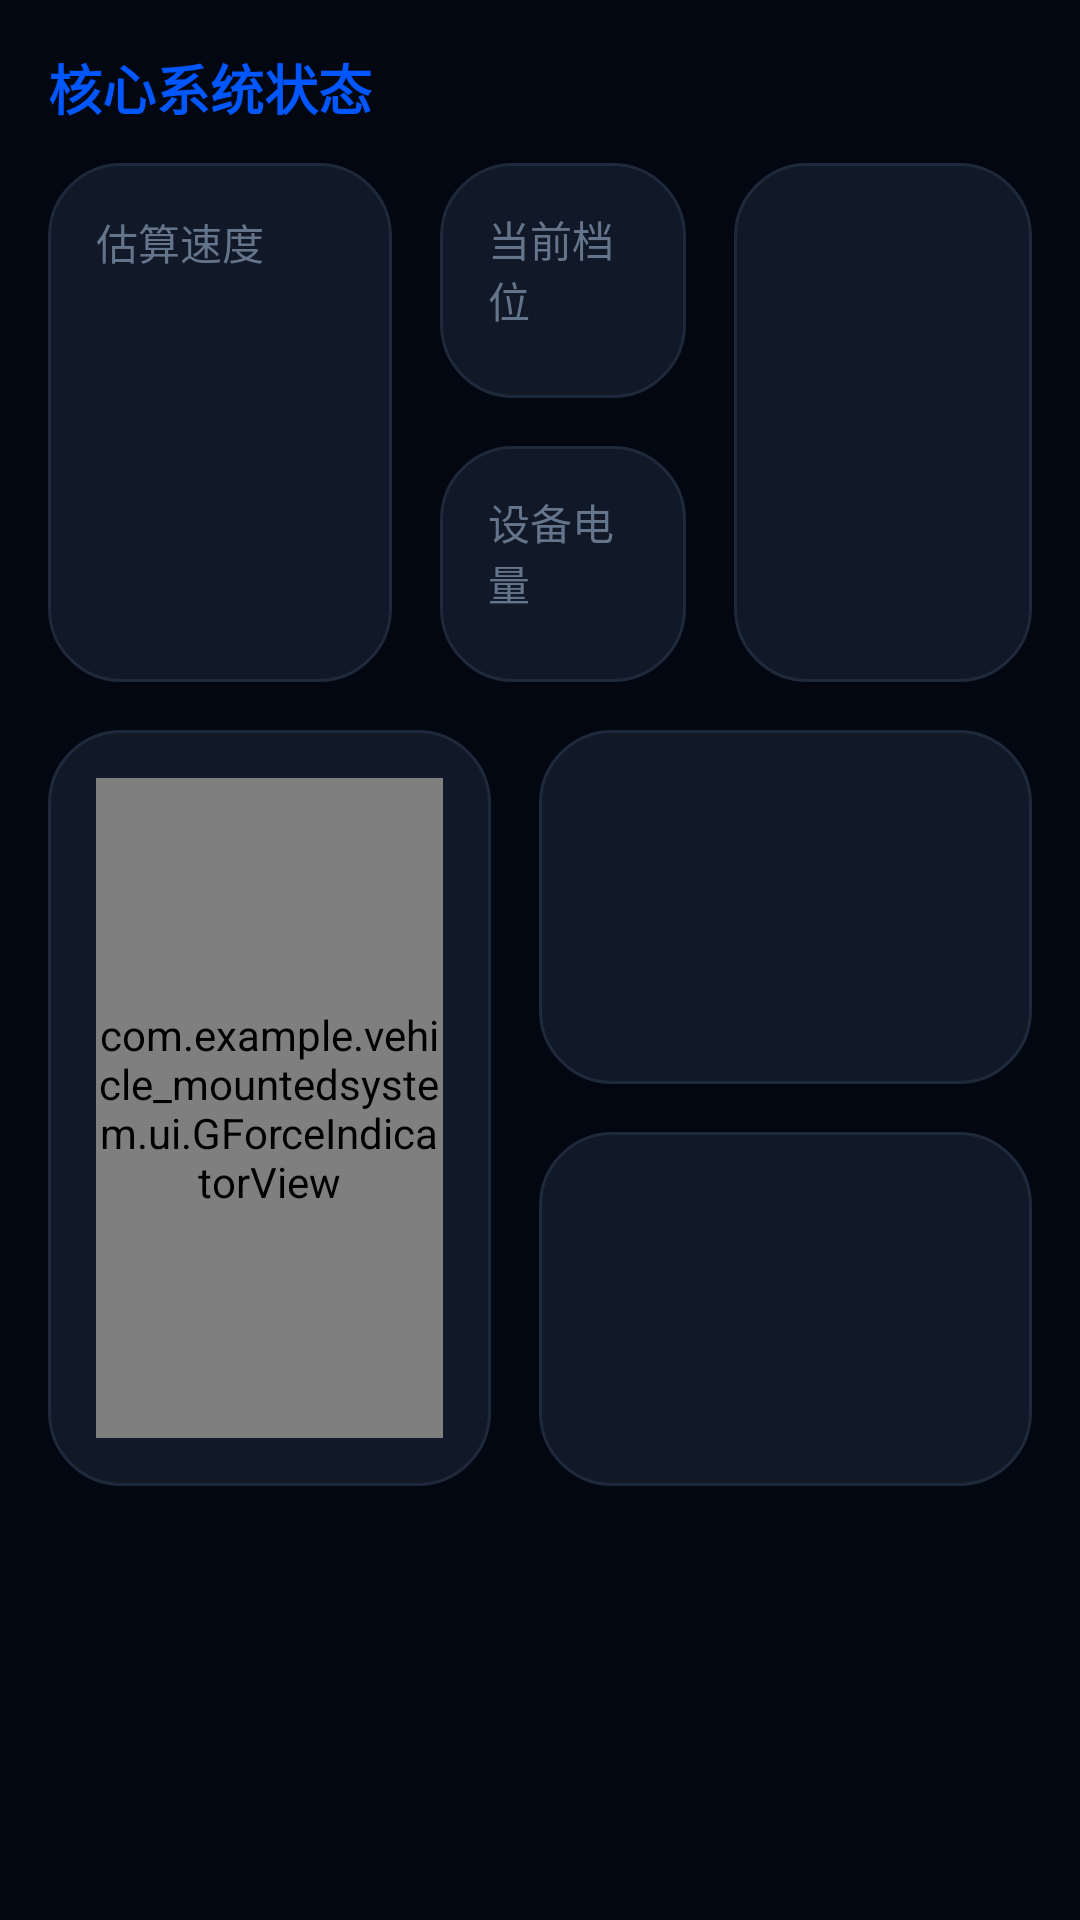

Write the Android layout XML for this screen, with the resource values it uses.
<!-- AndroidManifest.xml: application theme Theme.VehiclemountedSystem -->
<!-- res/layout/page_dashboard.xml -->
<?xml version="1.0" encoding="utf-8"?>
<ScrollView xmlns:android="http://schemas.android.com/apk/res/android"
    xmlns:app="http://schemas.android.com/apk/res-auto"
    android:id="@+id/pageDashboardRoot"
    android:layout_width="match_parent"
    android:layout_height="match_parent"
    android:fillViewport="true">

    <androidx.constraintlayout.widget.ConstraintLayout
        android:layout_width="match_parent"
        android:layout_height="wrap_content"
        android:padding="@dimen/page_card_gap">

        
        <TextView
            android:id="@+id/dashboardPageTitle"
            android:layout_width="wrap_content"
            android:layout_height="wrap_content"
            android:text="@string/page_dashboard_badge"
            android:textColor="@color/accent_blue"
            android:textSize="@dimen/page_title_text_size"
            android:textStyle="bold"
            app:layout_constraintTop_toTopOf="parent"
            app:layout_constraintStart_toStartOf="parent" />

        
        
        <androidx.constraintlayout.widget.ConstraintLayout
            android:id="@+id/speedCard"
            android:layout_width="0dp"
            android:layout_height="wrap_content"
            android:layout_marginTop="@dimen/page_section_gap"
            android:background="@drawable/bg_card_rounded"
            android:padding="@dimen/page_card_padding"
            app:layout_constraintTop_toBottomOf="@id/dashboardPageTitle"
            app:layout_constraintStart_toStartOf="parent"
            app:layout_constraintEnd_toStartOf="@+id/middleColumn"
            app:layout_constraintWidth_percent="0.35"
            app:layout_constraintHorizontal_chainStyle="spread_inside">

            <TextView
                android:id="@+id/speedLabel"
                android:layout_width="wrap_content"
                android:layout_height="wrap_content"
                android:text="@string/page_label_speed"
                android:textColor="@color/text_secondary"
                android:textSize="@dimen/page_label_text_size"
                app:layout_constraintTop_toTopOf="parent"
                app:layout_constraintStart_toStartOf="parent" />

            <TextView
                android:id="@+id/dashboardSpeedValue"
                android:layout_width="wrap_content"
                android:layout_height="wrap_content"
                android:layout_marginTop="@dimen/page_micro_gap"
                android:textColor="@color/text_primary"
                android:textSize="@dimen/page_speed_text_size"
                android:textStyle="bold"
                app:layout_constraintTop_toBottomOf="@id/speedLabel"
                app:layout_constraintStart_toStartOf="parent" />

            <TextView
                android:id="@+id/dashboardImuValue"
                android:layout_width="wrap_content"
                android:layout_height="wrap_content"
                android:layout_marginTop="@dimen/page_micro_gap"
                android:textColor="@color/accent_amber"
                android:textSize="@dimen/page_status_text_size"
                app:layout_constraintTop_toBottomOf="@id/dashboardSpeedValue"
                app:layout_constraintStart_toStartOf="parent" />
        </androidx.constraintlayout.widget.ConstraintLayout>

        
        <LinearLayout
            android:id="@+id/middleColumn"
            android:layout_width="0dp"
            android:layout_height="0dp"
            android:layout_marginStart="@dimen/page_card_gap"
            android:orientation="vertical"
            app:layout_constraintStart_toEndOf="@id/speedCard"
            app:layout_constraintEnd_toStartOf="@+id/rightColumn"
            app:layout_constraintTop_toTopOf="@id/speedCard"
            app:layout_constraintBottom_toBottomOf="@id/speedCard"
            app:layout_constraintWidth_percent="0.25">

            
            <LinearLayout
                android:layout_width="match_parent"
                android:layout_height="0dp"
                android:layout_weight="1"
                android:background="@drawable/bg_card_rounded"
                android:gravity="center"
                android:orientation="vertical"
                android:padding="@dimen/page_card_padding">

                <TextView
                    android:layout_width="wrap_content"
                    android:layout_height="wrap_content"
                    android:text="@string/page_label_gear"
                    android:textColor="@color/text_secondary"
                    android:textSize="@dimen/page_label_text_size" />

                <TextView
                    android:id="@+id/dashboardGearValue"
                    android:layout_width="wrap_content"
                    android:layout_height="wrap_content"
                    android:layout_marginTop="@dimen/page_micro_gap"
                    android:textColor="@color/accent_cyan"
                    android:textSize="@dimen/page_value_text_size"
                    android:textStyle="bold" />
            </LinearLayout>

            
            <LinearLayout
                android:layout_width="match_parent"
                android:layout_height="0dp"
                android:layout_weight="1"
                android:layout_marginTop="@dimen/page_card_gap"
                android:background="@drawable/bg_card_rounded"
                android:gravity="center"
                android:orientation="vertical"
                android:padding="@dimen/page_card_padding">

                <TextView
                    android:layout_width="wrap_content"
                    android:layout_height="wrap_content"
                    android:text="@string/page_label_battery"
                    android:textColor="@color/text_secondary"
                    android:textSize="@dimen/page_label_text_size" />

                <TextView
                    android:id="@+id/dashboardBatteryValue"
                    android:layout_width="wrap_content"
                    android:layout_height="wrap_content"
                    android:layout_marginTop="@dimen/page_micro_gap"
                    android:textColor="@color/text_primary"
                    android:textSize="@dimen/page_value_text_size"
                    android:textStyle="bold" />
            </LinearLayout>
        </LinearLayout>

        
        <LinearLayout
            android:id="@+id/rightColumn"
            android:layout_width="0dp"
            android:layout_height="0dp"
            android:layout_marginStart="@dimen/page_card_gap"
            app:layout_constraintStart_toEndOf="@id/middleColumn"
            app:layout_constraintEnd_toEndOf="parent"
            app:layout_constraintTop_toTopOf="@id/speedCard"
            app:layout_constraintBottom_toBottomOf="@id/speedCard">

            <LinearLayout
                android:layout_width="match_parent"
                android:layout_height="match_parent"
                android:background="@drawable/bg_card_rounded"
                android:gravity="center_vertical"
                android:orientation="vertical"
                android:padding="@dimen/page_card_padding">

                <TextView
                    android:id="@+id/dashboardPowerValue"
                    android:layout_width="match_parent"
                    android:layout_height="wrap_content"
                    android:textColor="@color/accent_blue"
                    android:textSize="@dimen/page_value_text_size"
                    android:textStyle="bold" />
            </LinearLayout>
        </LinearLayout>

        
        
        <LinearLayout
            android:id="@+id/gForceCard"
            android:layout_width="0dp"
            android:layout_height="wrap_content"
            android:layout_marginTop="@dimen/page_card_gap"
            android:background="@drawable/bg_card_rounded"
            android:orientation="vertical"
            android:padding="@dimen/page_card_padding"
            app:layout_constraintTop_toBottomOf="@id/speedCard"
            app:layout_constraintStart_toStartOf="parent"
            app:layout_constraintEnd_toStartOf="@+id/summaryColumn"
            app:layout_constraintWidth_percent="0.45">

            <com.example.vehicle_mountedsystem.ui.GForceIndicatorView
                android:id="@+id/dashboardGForceIndicator"
                android:layout_width="match_parent"
                android:layout_height="220dp"
                android:layout_gravity="center" />
        </LinearLayout>

        
        <LinearLayout
            android:id="@+id/summaryColumn"
            android:layout_width="0dp"
            android:layout_height="0dp"
            android:layout_marginStart="@dimen/page_card_gap"
            android:orientation="vertical"
            app:layout_constraintStart_toEndOf="@id/gForceCard"
            app:layout_constraintEnd_toEndOf="parent"
            app:layout_constraintTop_toTopOf="@id/gForceCard"
            app:layout_constraintBottom_toBottomOf="@id/gForceCard">

            
            <LinearLayout
                android:layout_width="match_parent"
                android:layout_height="0dp"
                android:layout_weight="1"
                android:background="@drawable/bg_card_rounded"
                android:gravity="center_vertical"
                android:orientation="vertical"
                android:padding="@dimen/page_card_padding">

                <TextView
                    android:id="@+id/dashboardNavigationSummary"
                    android:layout_width="match_parent"
                    android:layout_height="wrap_content"
                    android:textColor="@color/text_primary"
                    android:textSize="@dimen/page_status_text_size" />
            </LinearLayout>

            
            <LinearLayout
                android:layout_width="match_parent"
                android:layout_height="0dp"
                android:layout_weight="1"
                android:layout_marginTop="@dimen/page_card_gap"
                android:background="@drawable/bg_card_rounded"
                android:gravity="center_vertical"
                android:orientation="vertical"
                android:padding="@dimen/page_card_padding">

                <TextView
                    android:id="@+id/dashboardHvacSummary"
                    android:layout_width="match_parent"
                    android:layout_height="wrap_content"
                    android:textColor="@color/text_primary"
                    android:textSize="@dimen/page_status_text_size" />
            </LinearLayout>
        </LinearLayout>

    </androidx.constraintlayout.widget.ConstraintLayout>
</ScrollView>
<!-- resources referenced by this layout -->
<resources>
  <color name="accent_amber">#F59E0B</color>
  <color name="accent_blue">#0057FF</color>
  <color name="accent_cyan">#00F0FF</color>
  <color name="text_primary">#F8FAFC</color>
  <color name="text_secondary">#64748B</color>
  <dimen name="page_card_gap">16dp</dimen>
  <dimen name="page_card_padding">16dp</dimen>
  <dimen name="page_label_text_size">14sp</dimen>
  <dimen name="page_micro_gap">8dp</dimen>
  <dimen name="page_section_gap">12dp</dimen>
  <dimen name="page_speed_text_size">64sp</dimen>
  <dimen name="page_status_text_size">14sp</dimen>
  <dimen name="page_title_text_size">18sp</dimen>
  <dimen name="page_value_text_size">24sp</dimen>
  <!-- drawable bg_card_rounded (drawable) -->
  <?xml version="1.0" encoding="utf-8"?>
  <shape xmlns:android="http://schemas.android.com/apk/res/android">
      <solid android:color="@color/card_bg" />
      <corners android:radius="@dimen/shell_card_radius" />
      <stroke 
          android:width="1dp" 
          android:color="@color/border_color" />
  </shape>
  <string name="page_dashboard_badge">核心系统状态</string>
  <string name="page_label_battery">设备电量</string>
  <string name="page_label_gear">当前档位</string>
  <string name="page_label_speed">估算速度</string>
  <style name="Theme.VehiclemountedSystem" parent="Base.Theme.VehiclemountedSystem" />
  <color name="card_bg">#111827</color>
  <dimen name="shell_card_radius">24dp</dimen>
  <color name="border_color">#1E293B</color>
  <style name="Base.Theme.VehiclemountedSystem" parent="Theme.Material3.DayNight.NoActionBar">
          
          <item name="android:windowBackground">@color/bg_dark</item>
          <item name="colorPrimary">@color/accent_cyan</item>
          <item name="colorSecondary">@color/accent_blue</item>
          <item name="android:textColorPrimary">@color/text_primary</item>
          <item name="android:textColorSecondary">@color/text_secondary</item>
      </style>
  <color name="bg_dark">#030712</color>
</resources>
